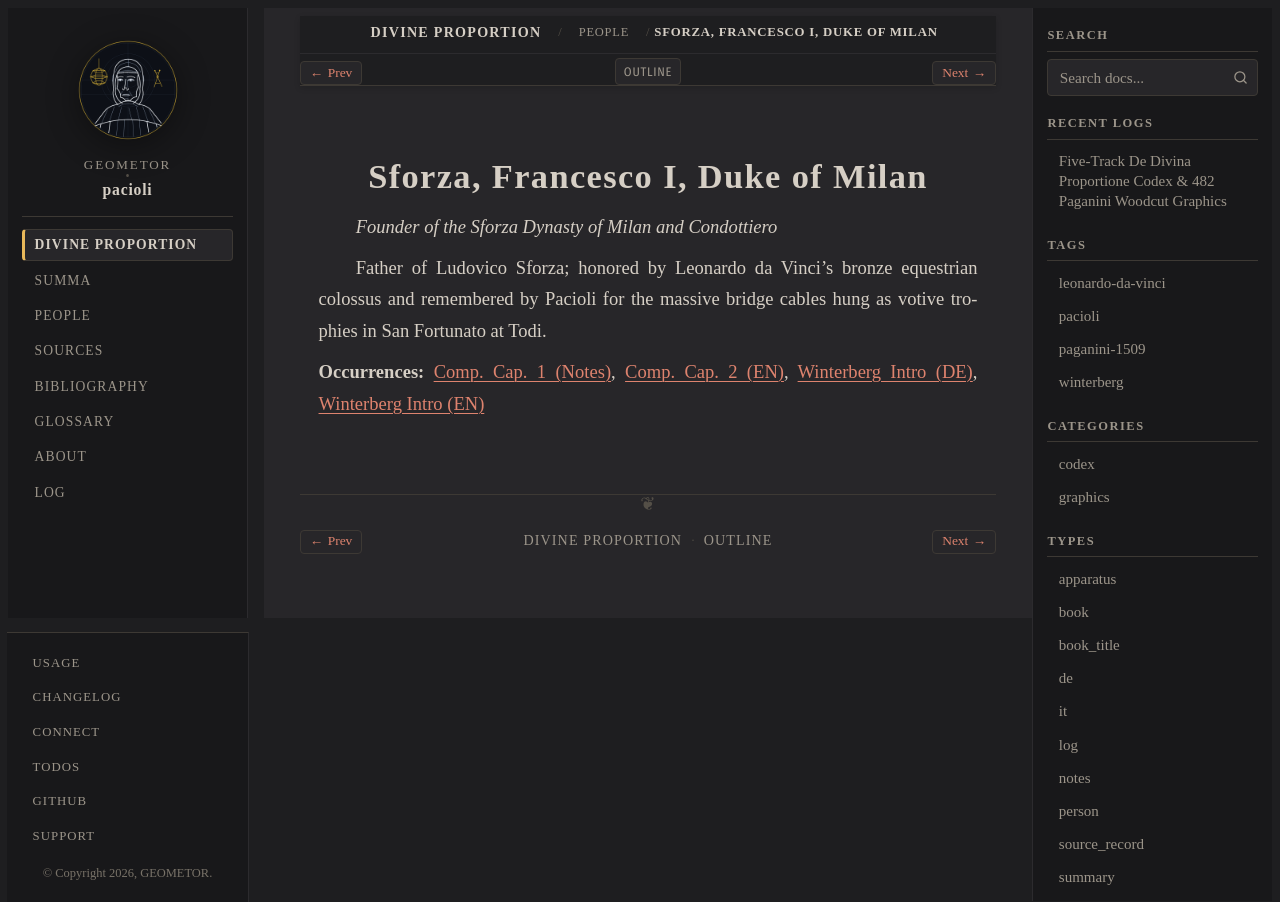

repository: geometor/pacioli · page: de_divina_proportione/people/francesco-sforza.html · generator: sphinx

:type: person
:layout: book
:death_year: 1466
:death_label: 1466
:lifespan: 1401 – 1466
:excerpt: Founder of the Sforza Dynasty of Milan and Condottiero

.. _person-francesco-sforza:

Sforza, Francesco I, Duke of Milan
==================================

*Founder of the Sforza Dynasty of Milan and Condottiero*

Father of Ludovico Sforza; honored by Leonardo da Vinci's bronze equestrian colossus and remembered by Pacioli for the massive bridge cables hung as votive trophies in San Fortunato at Todi.

**Occurrences:** :doc:`Comp. Cap. 1 (Notes) </de_divina_proportione/compendio/cap_01/notes>`, :doc:`Comp. Cap. 2 (EN) </de_divina_proportione/compendio/cap_02/index>`, :doc:`Winterberg Intro (DE) </de_divina_proportione/intro/de>`, :doc:`Winterberg Intro (EN) </de_divina_proportione/intro/index>`
